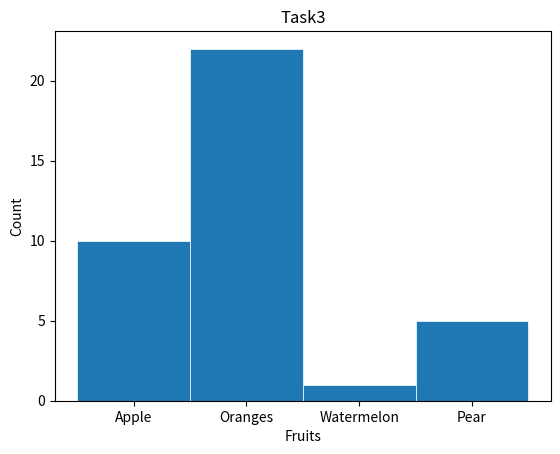

Python code for this plot:
import matplotlib.pyplot as plt

# Data
x = ['Apple', 'Oranges', 'Watermelon', 'Pear']
y = [10, 22, 1, 5]

# Plot the Chart
plt.bar(x, y, width=1, edgecolor='white', align='center', linewidth=0.5)
plt.xlabel('Fruits')
plt.ylabel('Count')
plt.title('Task3')

# Display Chart
plt.show()
